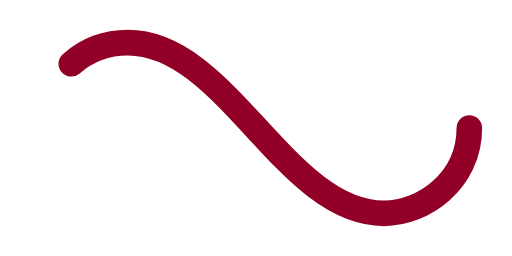
t = 0.00 s
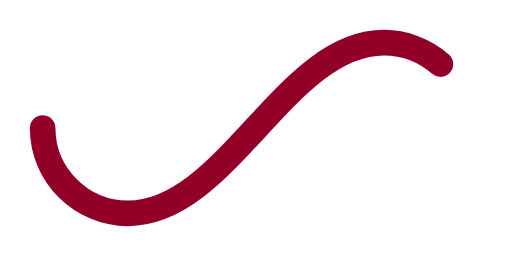
t = 0.50 s
t = 1.00 s: frame unchanged from t = 0.00 s, image omitted
t = 1.50 s: frame unchanged from t = 0.50 s, image omitted

The animated SVG that drew these frames (rendered in a browser with its animation timeline set to each time). Animation: 1 SMIL element (animate=1); one cycle of 2.00 s, repeats indefinitely.

﻿<svg xmlns='http://www.w3.org/2000/svg' viewBox='0 0 300 150'><path fill='none' stroke='#930027' stroke-width='15' stroke-linecap='round' stroke-dasharray='300 385' stroke-dashoffset='0' d='M275 75c0 31-27 50-50 50-58 0-92-100-150-100-28 0-50 22-50 50s23 50 50 50c58 0 92-100 150-100 24 0 50 19 50 50Z'><animate attributeName='stroke-dashoffset' calcMode='spline' dur='2' values='685;-685' keySplines='0 0 1 1' repeatCount='indefinite'></animate></path></svg>